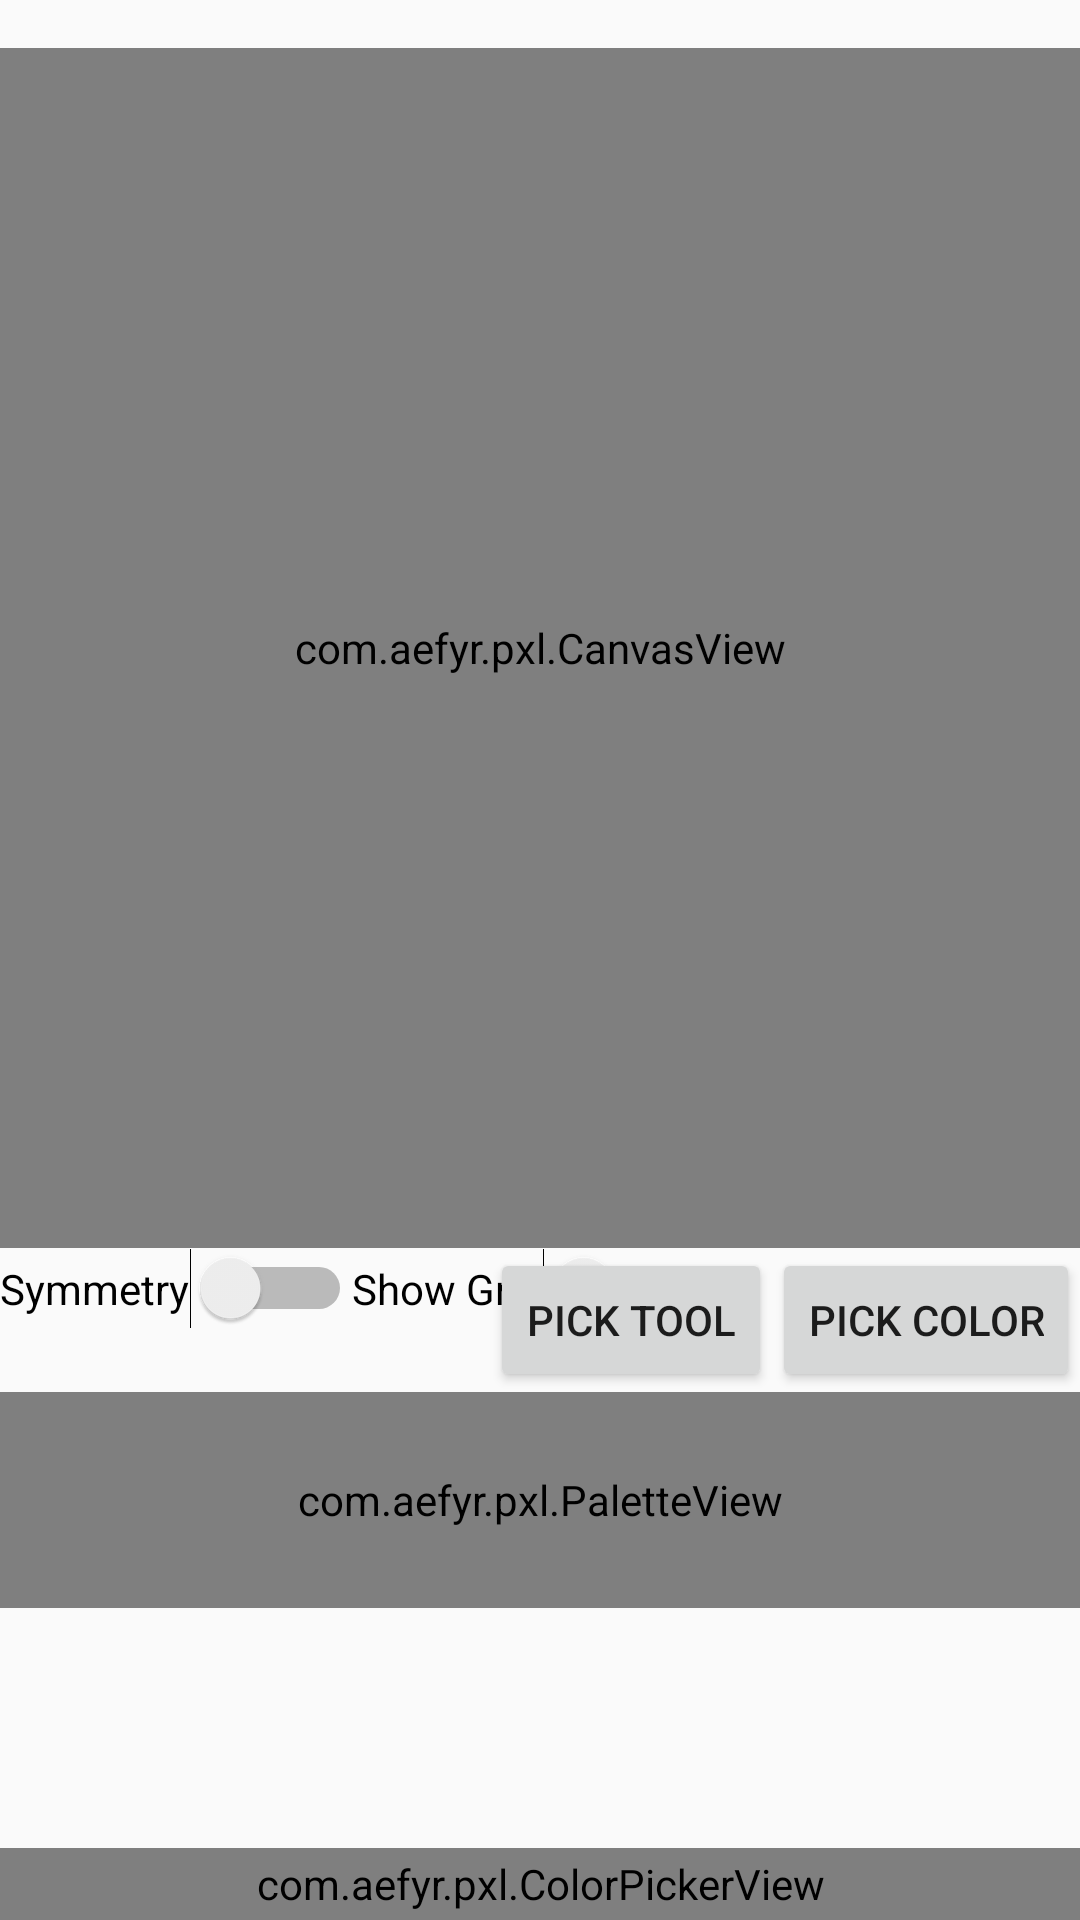

This screen was rendered from an Android layout file. Write that file and the resources it references.
<!-- AndroidManifest.xml: application theme AppTheme -->
<!-- res/layout/activity_legacy.xml -->
<?xml version="1.0" encoding="utf-8"?>
<RelativeLayout xmlns:android="http://schemas.android.com/apk/res/android"
    xmlns:app="http://schemas.android.com/apk/res-auto"
    xmlns:tools="http://schemas.android.com/tools"
    android:layout_width="match_parent"
    android:layout_height="match_parent"
    tools:context="com.aefyr.pxl.LegacyActivity">

    <com.aefyr.pxl.CanvasView
        android:id="@+id/canvasView"
        android:layout_width="400dp"
        android:layout_height="400dp"
        android:layout_centerHorizontal="true"
        android:layout_marginTop="16dp" />

    <Switch
        android:id="@+id/symmetrySwitch"
        android:layout_width="wrap_content"
        android:layout_height="wrap_content"
        android:layout_alignStart="@+id/canvasView"
        android:layout_below="@+id/canvasView"
        android:text="Symmetry" />

    <com.aefyr.pxl.ColorPickerView
        android:id="@+id/colorPicker"
        android:layout_width="match_parent"
        android:layout_height="24dp"
        android:layout_alignParentBottom="true"
        android:layout_centerHorizontal="true" />

    <Button
        android:id="@+id/colorPick"
        android:layout_width="wrap_content"
        android:layout_height="wrap_content"
        android:layout_alignParentEnd="true"
        android:layout_below="@+id/canvasView"
        android:text="Pick Color" />

    <Switch
        android:id="@+id/gridSwitch"
        android:layout_width="wrap_content"
        android:layout_height="wrap_content"
        android:layout_below="@+id/canvasView"
        android:layout_toEndOf="@+id/symmetrySwitch"
        android:text="Show Grid" />

    <com.aefyr.pxl.PaletteView
        android:id="@+id/pal"
        android:layout_width="match_parent"
        android:layout_height="72dp"
        android:layout_below="@+id/colorPick" />

    <Button
        android:id="@+id/toolPickButton"
        android:layout_width="wrap_content"
        android:layout_height="wrap_content"
        android:layout_below="@+id/canvasView"
        android:layout_toLeftOf="@+id/colorPick"
        android:text="Pick Tool" />


</RelativeLayout>
<!-- resources referenced by this layout -->
<resources>
  <style name="AppTheme" parent="Theme.AppCompat.Light.NoActionBar">
          
          <item name="colorPrimary">@color/colorPrimary</item>
          <item name="colorPrimaryDark">@color/colorPrimaryDark</item>
          <item name="colorAccent">@color/colorAccent</item>
      </style>
  <color name="colorPrimary">#546e7a</color>
  <color name="colorPrimaryDark">#263238</color>
  <color name="colorAccent">#0ada60</color>
</resources>
